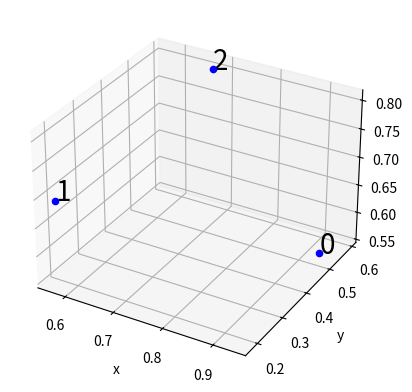

The script that saved this image:
from matplotlib import pyplot
from mpl_toolkits.mplot3d import Axes3D
from numpy.random import rand
from pylab import figure

 
m=rand(3,3) # m is an array of (x,y,z) coordinate triplets
 
fig = figure()
ax = fig.add_subplot(projection='3d')

for i in range(len(m)): #plot each point + it's index as text above
    ax.scatter(m[i,0],m[i,1],m[i,2],color='b') 
    ax.text(m[i,0],m[i,1],m[i,2],  '%s' % (str(i)), size=20, zorder=1,  
    color='k') 

ax.set_xlabel('x')
ax.set_ylabel('y')
ax.set_zlabel('z')
pyplot.show()
